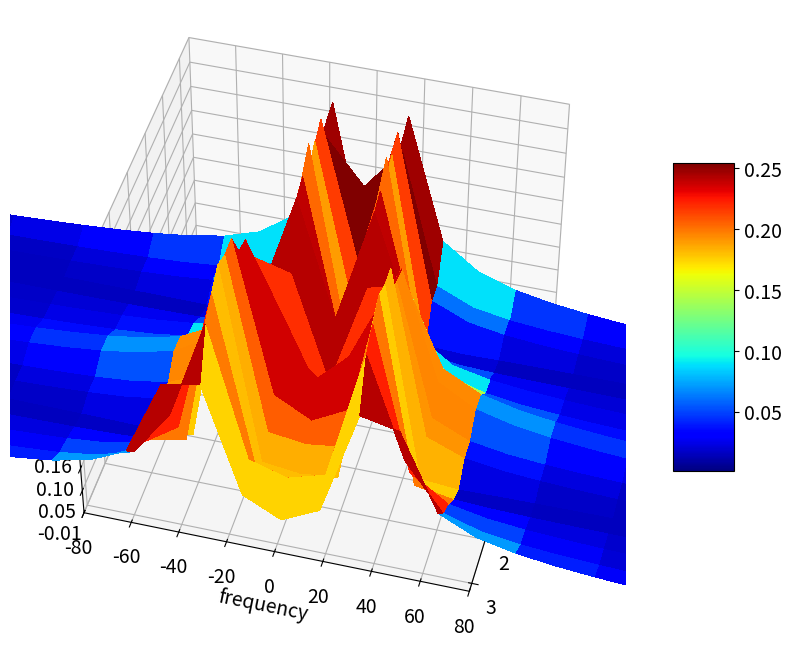
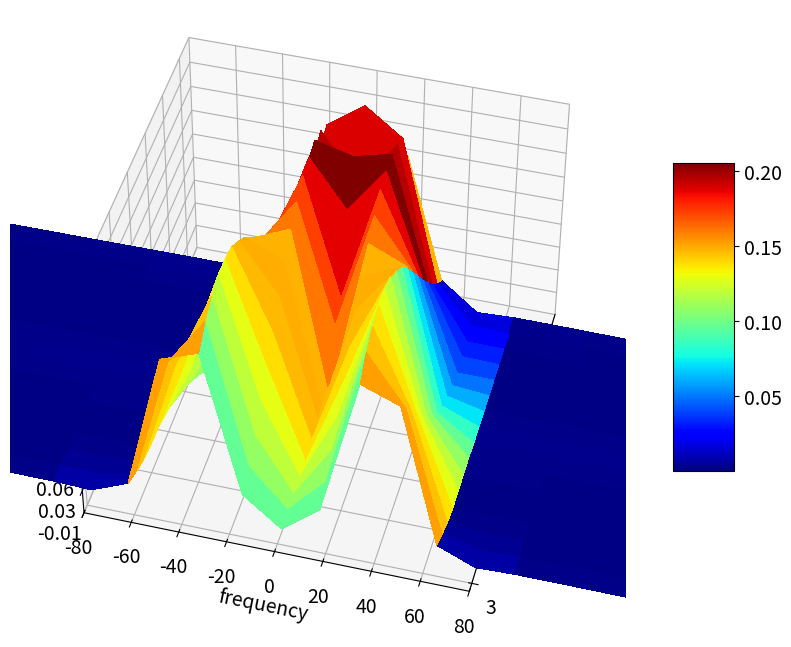

Write the Python code that produced these figures, in order.
"""
PURPOSE : EE2703 Assignment 9
AUTHOR  : Manvar Nisharg -- EE19B094
INPUT   : None
OUTPUT  : 18 graphs saved in 'plots' folder
"""

#Libraries used in our program
from pylab import *
import matplotlib.pyplot as plt 
import os
import mpl_toolkits.mplot3d.axes3d as p3
from matplotlib import cm


#Setting Default Parameters for the Plots
matplotlib.rcParams['axes.grid'] = True
matplotlib.rcParams['font.size'] = 14
matplotlib.rcParams['figure.figsize'] = 12,8


#Helper Class for Plotting the Fourier Transforms
class General_Plotter():
    ''' Class used for plotting different plots'''
    
    fig_num=0   #Defined static variable for the figure number
    def __init__(self,xlabel1,ylabel1,ylabel2=None,title1=None,save_name=None):
        ''' xlabel,ylabel,title are used in every graph''' 

        self.xlabel1 = xlabel1
        self.ylabel1 = ylabel1
        
        self.xlabel2 = xlabel1
        self.ylabel2 = ylabel2
        
        self.title1=title1

        self.save_name=save_name
        self.fig=plt.figure(self.__class__.fig_num)
        self.__class__.fig_num+=1

    def general_funcs1(self,ax,xlim,ylim):
        ''' General functions for every graph'''
        
        ax[0].set_ylabel(self.ylabel1)
        ax[0].set_xlabel(self.xlabel1)
        ax[0].set_title(self.title1)
        ax[1].set_ylabel(self.ylabel2)
        ax[1].set_xlabel(self.xlabel2)
        if xlim is not None:
            ax[0].set_xlim(-xlim,xlim)
            ax[1].set_xlim(-xlim,xlim)
        if ylim is not None:
            ax[1].set_ylim(-ylim,ylim)

        plt.grid(True)
        plt.tight_layout()
        #plt.show()
        self.fig.savefig("plots/"+self.save_name+".png")
        close()
    
    def general_funcs2(self,ax):
        ''' General functions for every graph'''
        
        ax.set_ylabel(self.ylabel1)
        ax.set_xlabel(self.xlabel1)
        ax.set_title(self.title1)
        self.fig.savefig("plots/"+self.save_name+".png")
        close()
    
    def semilog(self,x,y,xlim1,xlim2,ylim1,ylim2):
        ''' Plot any semilogx using this function '''
        axes=self.fig.add_subplot(111)
        axes.semilogx(x,y)
        axes.set_xlim(xlim1,xlim2)
        axes.set_ylim(ylim1,ylim2)
        self.general_funcs2(axes)

    def plot_fft(self,w,mag,phi,xlim=None,ylim=None):
        ''' Helper Function for plotting the fft of a given signal'''
        
        axes=self.fig.subplots(2,1)
        axes[0].plot(w,mag,lw=2)
        axes[1].plot(w,phi,'ro')
        self.general_funcs1(axes,xlim,ylim)

def surface_plotter(Y_mags,Y_angles,savename):
    ''' Plot surface plots using this '''
    fig = plt.figure()
    ax = fig.add_subplot(111, projection='3d')

    ax.zaxis.set_major_locator(LinearLocator(10))
    ax.zaxis.set_major_formatter(FormatStrFormatter('%.02f'))
    
    t=np.linspace(-np.pi,np.pi,1025);t=t[:-1]
    fmax = 1/(t[1]-t[0])
    t=t[::64]
    w=np.linspace(-fmax*np.pi,fmax*np.pi,64+1);w=w[:-1]
    t,w=np.meshgrid(t,w)
    
    surf=ax.plot_surface(t,w,Y_mags.T,cmap=plt.get_cmap('jet'),linewidth=0, antialiased=False)
    fig.colorbar(surf, shrink=0.5, aspect=5)
    plt.ylabel("frequency")
    plt.xlabel("time")
    ax.set_ylim(-80,80)
    ax.view_init(45,15)
    plt.savefig("plots/"+savename+"mag.png")

    fig = plt.figure()
    ax = fig.add_subplot(111, projection='3d')
    surf=ax.plot_surface(t,w,Y_angles.T,cmap=plt.get_cmap('jet'),linewidth=0, antialiased=False)
    fig.colorbar(surf, shrink=0.5, aspect=5)
    plt.ylabel("frequency")
    plt.xlabel("time")
    ax.set_ylim(-80,80)
    ax.view_init(45,15)
    #plt.se
    plt.savefig("plots/"+savename+"angles.png")
    close()

def calculate_fft(lim,n,f,t_=0,t_lims = False,windowing= False,xlim1=10,title1=r"$\sin\left(\sqrt{2}t\right)$",xlabel1 = r"$\omega$",ylabel1= r"$|Y|$", ylabel2 = r"Phase of $Y$",savename = "abc.png",semilog=False,plot_flag=True):
    '''
    Function to find the fft of a non periodic function. Returns the fft and the frequency array as : (fft,freqs)
    
    args :
        lim: 
            range of values over which func is evaluated
        f :
            function key in the get_func dictionary
        n : 
            number of samples
        t_lim: 
            range in time domain
        x_limit : 
            x-limit for the  plot
        plot_flag : 
            Boolean to specify plotting of the magnitude and phase of the fft
        windowing :
            Boolean to specify usage of Hamming window
    '''    

    if(t_lims):
        t = t_
    else:
        t=linspace(-lim,lim,n+1)[:-1]
    dt=t[1]-t[0]
    fmax=1/dt
    y = f(t)
    if (windowing):
        m=arange(n)
        wnd=fftshift(0.54+0.46*cos(2*pi*m/n))
        y = y*wnd

    y[0]=0 # the sample corresponding to -tmax should be set zeroo
    y=fftshift(y) # make y start with y(t=0)
    Y=fftshift(fft(y))/float(n)
    w=linspace(-pi*fmax,pi*fmax,n+1)[:-1]
    
    mag = abs(Y)
    ph = angle(Y)
    
    if semilog:
        p2=General_Plotter(xlabel1,ylabel1,ylabel2,title1,savename)
        p2.semilog(abs(w),20*log10(abs(Y)),1,10,-20,0)

    else:
        if plot_flag:
            p1=General_Plotter(xlabel1,ylabel1,ylabel2,title1,savename)
            p1.plot_fft(w,mag,ph,xlim1)

    return w,Y



#defining cos^3
def cos3(t,w0=0.86):
    return (cos(w0*t))**3

#Defining Normal Cosine
def cosine(t,w0=1.5,delta=0.5):
    return cos(w0*t + delta)

#Cosine function with noise added to it
def noisycosine(t,w0=1.5,delta=0.5):
    return cos(w0*t + delta) + 0.1*np.random.randn(128)

#Sin Sqrt Function
def sin_sqrt(t):
    return sin(sqrt(2)*t)

#Chirped Function
def chirp(t):
    return cos(16*(1.5 + t/(2*pi))*t) 

#Identity Function
def identical(t):
    return t

#Function to estimate the value of omega
def est_omega(w,Y):
    ii = where(w>0)
    omega = (sum(abs(Y[ii])**2*w[ii])/sum(abs(Y[ii])**2))#weighted average
    print ("omega = ", omega)

#Function to estimate the value of delta
def est_delta(w,Y,sup = 1e-4,window = 1):
    ii_1=np.where(np.logical_and(np.abs(Y)>sup, w>0))[0]
    np.sort(ii_1)
    points=ii_1[1:window+1]
    print ("delta = ",np.sum(np.angle(Y[points]))/len(points))#weighted average for first 2 points


def main():

    #Assignment Examples 
    
    #Example 1
    calculate_fft(pi,64,sin_sqrt,xlabel1 = r"$\omega$",ylabel1= r"$|Y|$", ylabel2 = r"Phase of $Y$",savename = "sin(sqrt(2)",title1=r"Spectrum of $\sin\left(\sqrt{2}t\right)$")
    
    #Example 2
    t1=linspace(-pi,pi,65);t1=t1[:-1]
    t2=linspace(-3*pi,-pi,65);t2=t2[:-1]
    t3=linspace(pi,3*pi,65);t3=t3[:-1]
    y=sin(sqrt(2)*t1)

    plot(t1,sin(sqrt(2)*t1),"b",lw=2)
    plot(t2,sin(sqrt(2)*t2),"r",lw=2)
    plot(t3,sin(sqrt(2)*t3),"r",lw=2)
    ylabel(r"$y$")
    xlabel(r"$t$")
    title(r"$\sin\left(\sqrt{2}t\right)$")
    savefig("plots/sin(sqrt(2)_plot.png")
    close()

    #Example 3
    plot(t1,y,'bo',lw=2)
    plot(t2,y,'ro',lw=2)
    plot(t3,y,'ro',lw=2)
    ylabel(r"$y$")
    xlabel(r"$t$")
    title(r"$\sin\left(\sqrt{2}t\right)$ with $t$ wrapping every $2\pi$ ")
    savefig("plots/wrapped_sin.png")
    close()

    #Example 4
    calculate_fft(pi,64,identical,xlabel1 = r"$\omega$",ylabel1= r"$|Y|$ (dB)", ylabel2 = r"Phase of $Y$",savename = "ramp",title1=r"Spectrum of a digital ramp",semilog=True)

    #Example 5
    n=arange(64)
    wnd=fftshift(0.54+0.46*cos(2*pi*n/63))
    y=sin(sqrt(2)*t1)*wnd
    plot(t1,y,'bo',lw=2)
    plot(t2,y,'ro',lw=2)
    plot(t3,y,'ro',lw=2)
    ylabel(r"$y$",size=16)
    xlabel(r"$t$",size=16)
    title(r"$\sin\left(\sqrt{2}t\right)\times w(t)$ with $t$ wrapping every $2\pi$ ")
    grid(True)
    savefig("plots/windowed_sin.png")
    close()

    #Example 6
    calculate_fft(pi,64,sin_sqrt,xlim1=8,xlabel1 = r"$\omega$",ylabel1= r"$|Y|$ (dB)", ylabel2 = r"Phase of $Y$",savename = "sin_sqrt2_window1",title1=r"Spectrum of $\sin\left(\sqrt{2}t\right)\times w(t)$",windowing=True)

    #Example 7
    calculate_fft(4*pi,256,sin_sqrt,xlim1=4,xlabel1 = r"$\omega$",ylabel1= r"$|Y|$ (dB)", ylabel2 = r"Phase of $Y$",savename = "sin_sqrt2_window2",title1=r"Spectrum of $\sin\left(\sqrt{2}t\right)\times w(t)$",windowing=True)

    #Assignment Questions 

    #cos^3(t)

    #Without Windowing 
    calculate_fft(4*pi,256,cos3,xlim1=3,xlabel1 = r"$\omega$",ylabel1= r"$|Y|$ (dB)", ylabel2 = r"Phase of $Y$",savename = "cos^3_wo",title1= r"Spectrum of $cos^3(w_0t)$",windowing=False)
    #With Windowing
    calculate_fft(4*pi,256,cos3,xlim1=3,xlabel1 = r"$\omega$",ylabel1= r"$|Y|$ (dB)", ylabel2 = r"Phase of $Y$",savename = "cos^3_with",title1= r"Spectrum of $cos^3(w_0t)$",windowing=True)

    #Question 3
    
    w,Y = calculate_fft(pi,128,cosine,xlim1=3,xlabel1 = r"$\omega$",ylabel1= r"$|Y|$ (dB)", ylabel2 = r"Phase of $Y$",savename = "normal_cosine",title1= r"Spectrum of $cos(w_0t + \delta)$",windowing=True)
    
    print("\nEstimating omega and delta for normal cosine: ")
    est_omega(w,Y)
    est_delta(w,Y)

    #Question 4
    
    w,Y = calculate_fft(pi,128,noisycosine,xlim1=3,xlabel1 = r"$\omega$",ylabel1= r"$|Y|$ (dB)", ylabel2 = r"Phase of $Y$",savename = "noisy_cosine",title1= r"Spectrum of $cos(w_0t + \delta)$ with noise added",windowing=True)
    
    print("\nEstimating omega and delta for noisy cosine: ")
    est_omega(w,Y)
    est_delta(w,Y)

    #Question 5
    calculate_fft(pi,1024,chirp,xlim1=60,xlabel1 = r"$\omega$",ylabel1= r"$|Y|$ (dB)", ylabel2 = r"Phase of $Y$",savename = "chirp_with",title1= r"Spectrum of chirp function",windowing=True)
    calculate_fft(pi,1024,chirp,xlim1=60,xlabel1 = r"$\omega$",ylabel1= r"$|Y|$ (dB)", ylabel2 = r"Phase of $Y$",savename = "chirp_wo",title1= r"Spectrum of chirp function",windowing=False)

    #Question 6

    t=linspace(-np.pi,np.pi,1025);t=t[:-1]
    t_arrays=split(t,16)
    
    Y_mags_non_windowed=np.zeros((16,64))
    Y_angles_non_windowed=np.zeros((16,64))
    
    Y_mags_windowed=np.zeros((16,64))
    Y_angles_windowed=np.zeros((16,64))
    

    #Splitting array and doing fft
    for i in range(len(t_arrays)):

        w,Y =  calculate_fft(lim = 10,t_ = t_arrays[i],t_lims=True,n = 64,f = chirp,windowing=False)
        Y_mags_non_windowed[i] =  abs(Y)
        Y_angles_non_windowed[i] =  angle(Y)

        w,Y =  calculate_fft(lim = 10,t_ = t_arrays[i],t_lims=True,n = 64,f = chirp,windowing=True)
        Y_mags_windowed[i] =  abs(Y)
        Y_angles_windowed[i] =  angle(Y)

    surface_plotter(Y_mags_non_windowed,Y_angles_non_windowed,"non_windowed_surface")
    surface_plotter(Y_mags_windowed,Y_angles_windowed,"windowed_surface")

    #print("The plots are saved at: ",os.getcwd()+"/plots/")


#if file is run directly
if __name__=="__main__":
    
    #Creating directory for storing plots
    os.makedirs("plots",exist_ok=True)
    #Running the main function
    #print("Getting Results...")
    main()